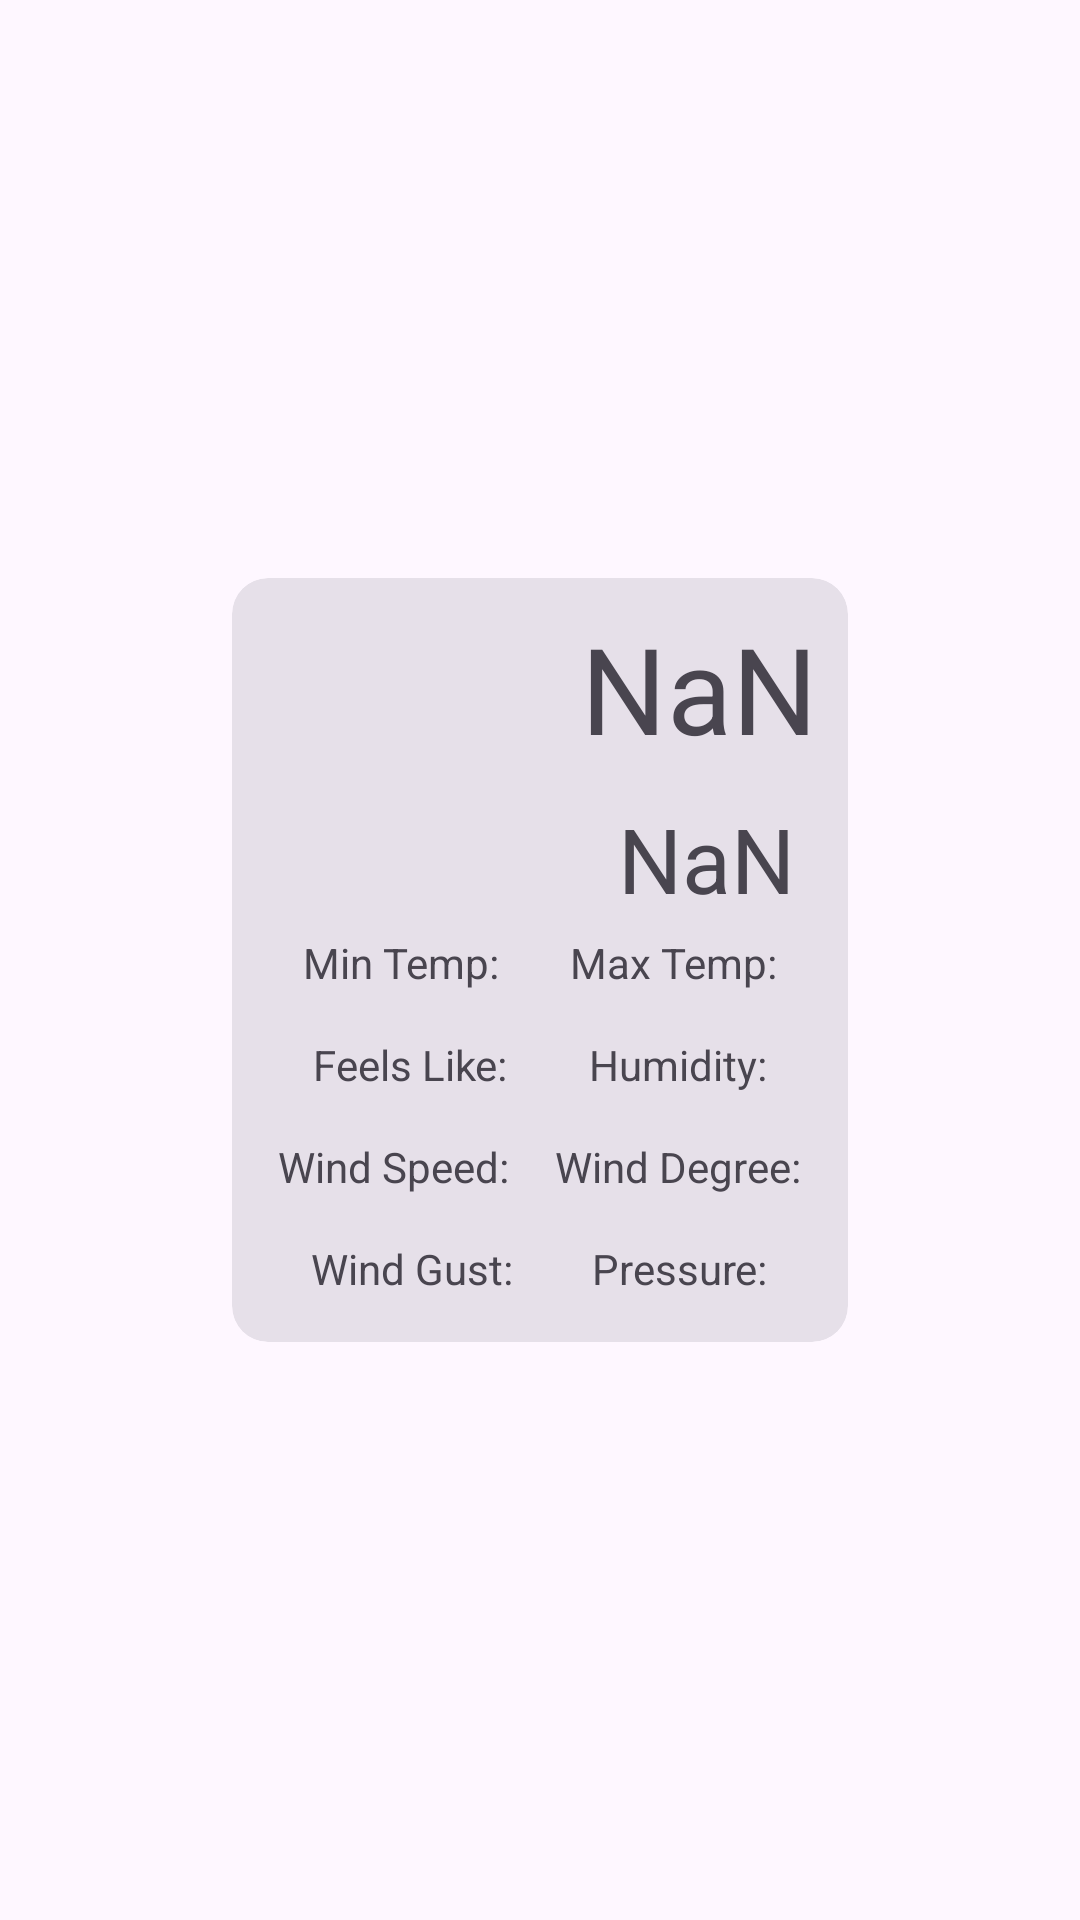

Reconstruct the res/layout file that produces this screen, plus the resources it refers to.
<!-- AndroidManifest.xml: application theme Theme.WeatherAppHw4 -->
<!-- res/layout/fragment_weather_main.xml -->
<?xml version="1.0" encoding="utf-8"?>
<androidx.constraintlayout.widget.ConstraintLayout xmlns:android="http://schemas.android.com/apk/res/android"
    xmlns:app="http://schemas.android.com/apk/res-auto"
    xmlns:tools="http://schemas.android.com/tools"
    android:layout_width="match_parent"
    android:layout_height="match_parent"
    tools:context=".MainActivity" >
    <com.google.android.material.card.MaterialCardView
        android:id="@+id/mainCard"
        android:layout_width="wrap_content"
        android:layout_height="wrap_content"
        app:layout_constraintBottom_toBottomOf="parent"
        app:layout_constraintEnd_toEndOf="parent"
        app:layout_constraintStart_toStartOf="parent"
        app:layout_constraintTop_toTopOf="parent"
        style="@style/Widget.Material3.CardView.Filled" >
        <androidx.constraintlayout.widget.ConstraintLayout
            android:layout_width="wrap_content"
            android:layout_height="wrap_content"
            android:layout_margin="5dp" >
            <ImageView
                android:id="@+id/todayWeatherImageView"
                android:layout_width="0dp"
                android:layout_height="0dp"
                android:layout_margin="5dp"
                android:importantForAccessibility="no"
                android:scaleType="centerCrop"
                android:src="@drawable/ic_launcher_foreground"
                app:layout_constraintBottom_toBottomOf="@id/todayWeatherDescriptionTextView"
                app:layout_constraintDimensionRatio="H,1:1"
                app:layout_constraintEnd_toStartOf="@id/todayWeatherDescriptionTextView"
                app:layout_constraintStart_toStartOf="parent"
                app:layout_constraintTop_toTopOf="@id/todayWeatherTempTextView" />
            <TextView
                android:id="@+id/todayWeatherTempTextView"
                android:layout_width="wrap_content"
                android:layout_height="wrap_content"
                android:layout_margin="5dp"
                android:text="NaN"
                android:textSize="40sp"
                app:layout_constraintBottom_toTopOf="@id/todayWeatherDescriptionTextView"
                app:layout_constraintEnd_toEndOf="parent"
                app:layout_constraintStart_toEndOf="@+id/todayWeatherImageView"
                app:layout_constraintTop_toTopOf="parent"
                tools:ignore="HardcodedText" />
            <TextView
                android:id="@+id/todayWeatherDescriptionTextView"
                android:layout_width="wrap_content"
                android:layout_height="wrap_content"
                android:layout_margin="5dp"
                android:text="NaN"
                android:textSize="30sp"
                app:layout_constraintBottom_toTopOf="@+id/tempMaxTextView"
                app:layout_constraintEnd_toEndOf="parent"
                app:layout_constraintStart_toEndOf="@+id/todayWeatherImageView"
                app:layout_constraintTop_toBottomOf="@+id/todayWeatherTempTextView"
                tools:ignore="HardcodedText" />
            <TextView
                android:id="@+id/tempMinTextView"
                android:layout_width="wrap_content"
                android:layout_height="wrap_content"
                android:layout_margin="5dp"
                android:text="Min Temp:"
                app:layout_constraintBottom_toTopOf="@+id/feelsLikeTextView"
                app:layout_constraintEnd_toStartOf="@+id/tempMaxTextView"
                app:layout_constraintStart_toStartOf="parent"
                app:layout_constraintTop_toBottomOf="@+id/todayWeatherImageView"
                tools:ignore="HardcodedText" />
            <TextView
                android:id="@+id/tempMaxTextView"
                android:layout_width="wrap_content"
                android:layout_height="wrap_content"
                android:layout_margin="5dp"
                android:text="Max Temp:"
                app:layout_constraintBottom_toTopOf="@+id/humidityTextView"
                app:layout_constraintEnd_toEndOf="parent"
                app:layout_constraintStart_toEndOf="@+id/tempMinTextView"
                app:layout_constraintTop_toBottomOf="@+id/todayWeatherImageView"
                tools:ignore="HardcodedText" />
            <TextView
                android:id="@+id/feelsLikeTextView"
                android:layout_width="wrap_content"
                android:layout_height="wrap_content"
                android:layout_margin="5dp"
                android:text="Feels Like:"
                app:layout_constraintBottom_toTopOf="@+id/windSpeedTextView"
                app:layout_constraintEnd_toStartOf="@+id/humidityTextView"
                app:layout_constraintStart_toStartOf="parent"
                app:layout_constraintTop_toBottomOf="@+id/tempMinTextView"
                tools:ignore="HardcodedText" />
            <TextView
                android:id="@+id/humidityTextView"
                android:layout_width="wrap_content"
                android:layout_height="wrap_content"
                android:layout_margin="5dp"
                android:text="Humidity:"
                app:layout_constraintBottom_toTopOf="@+id/windDegreeTextView"
                app:layout_constraintEnd_toEndOf="parent"
                app:layout_constraintStart_toEndOf="@+id/feelsLikeTextView"
                app:layout_constraintTop_toBottomOf="@+id/tempMaxTextView"
                tools:ignore="HardcodedText" />
            <TextView
                android:id="@+id/windSpeedTextView"
                android:layout_width="wrap_content"
                android:layout_height="wrap_content"
                android:layout_margin="5dp"
                android:text="Wind Speed:"
                app:layout_constraintBottom_toTopOf="@+id/windGustTextView"
                app:layout_constraintEnd_toStartOf="@+id/windDegreeTextView"
                app:layout_constraintStart_toStartOf="parent"
                app:layout_constraintTop_toBottomOf="@+id/feelsLikeTextView"
                tools:ignore="HardcodedText" />
            <TextView
                android:id="@+id/windDegreeTextView"
                android:layout_width="wrap_content"
                android:layout_height="wrap_content"
                android:layout_margin="5dp"
                android:text="Wind Degree:"
                app:layout_constraintBottom_toTopOf="@+id/pressureTextView"
                app:layout_constraintEnd_toEndOf="parent"
                app:layout_constraintStart_toEndOf="@+id/windSpeedTextView"
                app:layout_constraintTop_toBottomOf="@+id/humidityTextView"
                tools:ignore="HardcodedText" />
            <TextView
                android:id="@+id/windGustTextView"
                android:layout_width="wrap_content"
                android:layout_height="wrap_content"
                android:layout_margin="5dp"
                android:text="Wind Gust:"
                app:layout_constraintBottom_toBottomOf="parent"
                app:layout_constraintEnd_toStartOf="@+id/pressureTextView"
                app:layout_constraintStart_toStartOf="parent"
                app:layout_constraintTop_toBottomOf="@+id/windSpeedTextView"
                tools:ignore="HardcodedText" />
            <TextView
                android:id="@+id/pressureTextView"
                android:layout_width="wrap_content"
                android:layout_height="wrap_content"
                android:layout_margin="5dp"
                android:text="Pressure:"
                app:layout_constraintBottom_toBottomOf="parent"
                app:layout_constraintEnd_toEndOf="parent"
                app:layout_constraintStart_toEndOf="@+id/windGustTextView"
                app:layout_constraintTop_toBottomOf="@+id/windDegreeTextView"
                tools:ignore="HardcodedText" />
        </androidx.constraintlayout.widget.ConstraintLayout>
    </com.google.android.material.card.MaterialCardView>
</androidx.constraintlayout.widget.ConstraintLayout>
<!-- resources referenced by this layout -->
<resources>
  <style name="Theme.WeatherAppHw4" parent="Base.Theme.WeatherAppHw4" />
  <style name="Base.Theme.WeatherAppHw4" parent="Theme.Material3.DayNight.NoActionBar">
          
          
      </style>
</resources>
